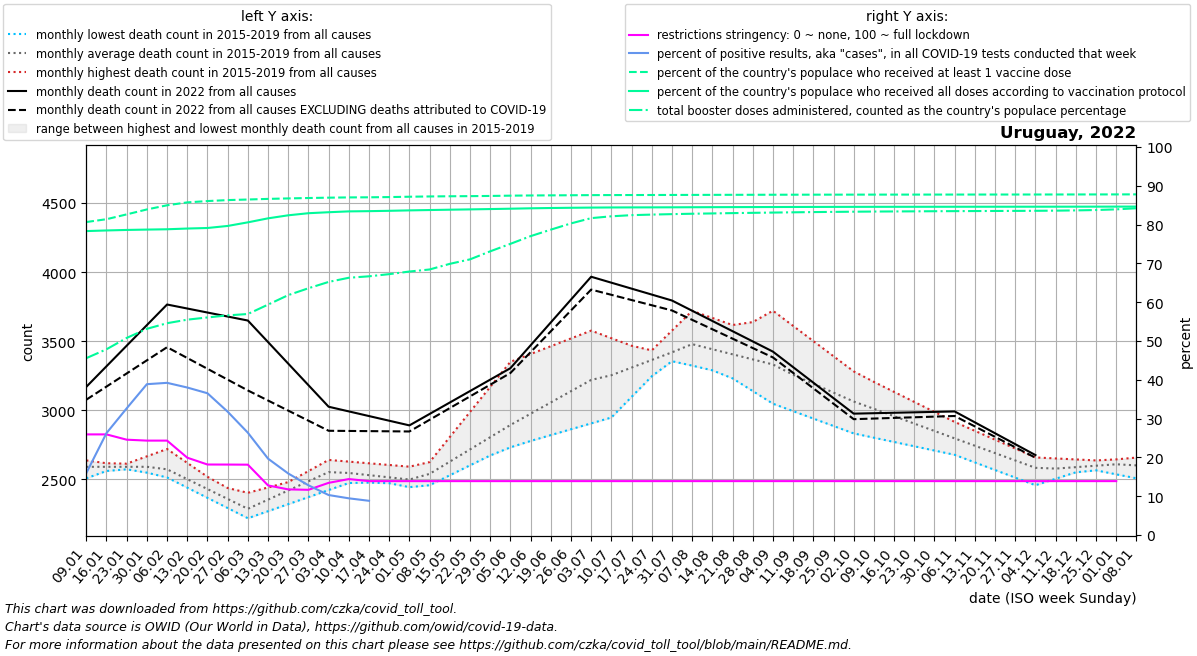

Data behind this chart, as committed beside it:
date, location, time_unit, time, deaths_2010_all_ages, deaths_2011_all_ages, deaths_2012_all_ages, deaths_2013_all_ages, deaths_2014_all_ages, deaths_2015_all_ages, deaths_2016_all_ages, deaths_2017_all_ages, deaths_2018_all_ages, deaths_2019_all_ages, deaths_2020_all_ages, deaths_2021_all_ages, deaths_2022_all_ages, new_deaths, new_cases_smoothed, new_tests_smoothed, positive_test_percent, stringency_index, people_vaccinated, people_fully_vaccinated
2022-01-09, Uruguay, monthly, 1, , , , , , , 2638, 2598, 2621, 2508, 2623, 2913, 3170, 93.0, 20232, 121634, 15.96, 25.93, 2760469, 2680615
2022-01-16, Uruguay, monthly, 2, , , , , , , 2617, 2590, 2597, 2561, 2604, 2966, 3319, 147.0, 50983, 193167, 26.26, 25.93, 2785474, 2686256
2022-01-23, Uruguay, monthly, 3, , , , , , , 2596, 2581, 2573, 2614, 2584, 3020, 3468, 201.0, 72776, 223106, 32.65, 24.57, 2827987, 2690768
2022-01-30, Uruguay, monthly, 4, , , , , , , 2576, 2573, 2549, 2667, 2565, 3074, 3617, 255.0, 75932, 195744, 38.87, 24.33, 2871491, 2693907
2022-02-06, Uruguay, monthly, 5, , , , , , 2514, 2541, 2565, 2525, 2720, 2546, 2941, 3766, 309.0, 67850, 173024, 39.22, 24.33, 2908180, 2696699
2022-02-13, Uruguay, monthly, 6, , , , , , 2440, 2507, 2490, 2452, 2620, 2516, 2808, 3737, 358.2, 57488, 151202, 38.01, 19.93, 2933819, 2703168
2022-02-20, Uruguay, monthly, 7, , , , , , 2366, 2472, 2415, 2378, 2519, 2486, 2674, 3708, 407.5, 43553, 119039, 36.53, 18.17, 2945436, 2707926
2022-02-27, Uruguay, monthly, 8, , , , , , 2293, 2438, 2340, 2304, 2418, 2457, 2541, 3679, 456.8, 30523, 95617, 31.78, 18.16, 2954046, 2725986
2022-03-06, Uruguay, monthly, 9, , , , , , 2219, 2403, 2265, 2231, 2318, 2427, 2646, 3650, 506.0, 17777, 66973, 26.36, 18.13, 2959080, 2757781
2022-03-13, Uruguay, monthly, 10, , , , , , 2270, 2442, 2355, 2303, 2399, 2462, 2751, 3494, 423.0, 11668, 59144, 19.68, 12.78, 2964579, 2793112
2022-03-20, Uruguay, monthly, 11, , , , , , 2321, 2480, 2444, 2374, 2480, 2497, 2855, 3338, 340.0, 10339, 65439, 15.86, 11.76, 2968789, 2819828
2022-03-27, Uruguay, monthly, 12, , , , , , 2372, 2519, 2534, 2446, 2560, 2531, 2960, 3182, 257.0, 9876, 77234, 12.81, 11.65, 2972346, 2838366
2022-04-03, Uruguay, monthly, 13, , , , , , 2423, 2558, 2624, 2518, 2641, 2566, 3065, 3026, 174.0, 6889, 66550, 10.3, 13.45, 2975357, 2846994
2022-04-10, Uruguay, monthly, 14, , , , , , 2474, 2530, 2595, 2506, 2629, 2601, 3409, 2992, 141.5, 4700, 49650, 9.458, 14.42, 2977703, 2854475
2022-04-17, Uruguay, monthly, 15, , , , , , 2477, 2501, 2566, 2494, 2617, 2578, 3754, 2958, 109.0, 2867, 32254, 8.82, 13.89, 2978585, 2856502
2022-04-24, Uruguay, monthly, 16, , , , , , 2480, 2472, 2536, 2482, 2604, 2556, 4098, 2925, 76.5, 640.9, , , 13.89, 2980564, 2859524
2022-05-01, Uruguay, monthly, 17, , , , , , 2482, 2444, 2507, 2470, 2592, 2534, 4442, 2891, 44.0, 896.6, , , 13.89, 2983732, 2863245
2022-05-08, Uruguay, monthly, 18, , , , , , 2485, 2625, 2552, 2458, 2580, 2511, 4512, 2974, 42.2, 2786, , , 13.89, 2986134, 2866353
2022-05-15, Uruguay, monthly, 19, , , , , , 2548, 2807, 2597, 2530, 2661, 2563, 4582, 3057, 40.4, 2680, , , 13.89, 2987799, 2869266
2022-05-22, Uruguay, monthly, 20, , , , , , 2610, 2988, 2642, 2602, 2742, 2614, 4652, 3139, 38.6, 5149, , , 13.89, 2988861, 2872000
2022-05-29, Uruguay, monthly, 21, , , , , , 2673, 3170, 2687, 2674, 2823, 2666, 4722, 3222, 36.8, 7914, , , 13.89, 2990612, 2874918
2022-06-05, Uruguay, monthly, 22, , , , , , 2736, 3351, 2732, 2746, 2904, 2718, 4792, 3305, 35.0, 9235, , , 13.89, 2993078, 2878065
2022-06-12, Uruguay, monthly, 23, , , , , , 2778, 3408, 2900, 2862, 2929, 2716, 4706, 3470, 49.5, 9213, , , 13.89, 2994823, 2881623
2022-06-19, Uruguay, monthly, 24, , , , , , 2821, 3464, 3068, 2978, 2954, 2714, 4620, 3636, 64.0, 10228, , , 13.89, 2995803, 2884207
2022-06-26, Uruguay, monthly, 25, , , , , , 2863, 3520, 3235, 3094, 2980, 2711, 4534, 3802, 78.5, 8071, , , 13.89, 2996737, 2886282
2022-07-03, Uruguay, monthly, 26, , , , , , 2906, 3577, 3403, 3210, 3005, 2709, 4448, 3967, 93.0, 5681, , , 13.89, 2997781, 2887903
2022-07-10, Uruguay, monthly, 27, , , , , , 2948, 3522, 3405, 3246, 3148, 2707, 4264, 3924, 87.75, 3962, , , 13.89, 2998319, 2889045
2022-07-17, Uruguay, monthly, 28, , , , , , 3097, 3468, 3408, 3283, 3291, 2821, 4080, 3881, 82.5, 3779, , , 13.89, 2998678, 2889579
2022-07-24, Uruguay, monthly, 29, , , , , , 3246, 3413, 3410, 3319, 3434, 2934, 3897, 3838, 77.25, 2090, , , 13.89, 2998976, 2889911
2022-07-31, Uruguay, monthly, 30, , , , , , 3396, 3358, 3413, 3356, 3577, 3048, 3713, 3795, 72.0, 2058, , , 13.89, 2999347, 2890381
2022-08-07, Uruguay, monthly, 31, , , , , , 3545, 3324, 3415, 3392, 3720, 3162, 3646, 3721, 66.0, 2210, , , 13.89, 2999786, 2891019
2022-08-14, Uruguay, monthly, 32, , , , , , 3456, 3290, 3323, 3474, 3669, 3120, 3579, 3647, 60.0, 1450, , , 13.89, 3000178, 2891629
2022-08-21, Uruguay, monthly, 33, , , , , , 3367, 3255, 3232, 3556, 3618, 3078, 3513, 3573, 54.0, 2086, , , 13.89, 3000562, 2892131
2022-08-28, Uruguay, monthly, 34, , , , , , 3278, 3221, 3140, 3639, 3566, 3036, 3446, 3499, 48.0, 2041, , , 13.89, 3000874, 2892495
2022-09-04, Uruguay, monthly, 35, , , , , , 3189, 3187, 3048, 3721, 3515, 2994, 3379, 3425, 42.0, 1855, , , 13.89, 3001193, 2892883
2022-09-11, Uruguay, monthly, 36, , , , , , 3100, 3129, 2994, 3611, 3453, 2952, 3272, 3313, 41.5, 2026, , , 13.89, 3001546, 2893333
2022-09-18, Uruguay, monthly, 37, , , , , , 3060, 3072, 2940, 3502, 3391, 2930, 3164, 3200, 41.0, 1660, , , 13.89, 3001813, 2893688
2022-09-25, Uruguay, monthly, 38, , , , , , 3020, 3014, 2887, 3392, 3330, 2909, 3056, 3088, 40.5, 1306, , , 13.89, 3001995, 2894028
2022-10-02, Uruguay, monthly, 39, , , , , , 2980, 2956, 2833, 3282, 3268, 2888, 2949, 2976, 40.0, 1270, , , 13.89, 3002187, 2894347
2022-10-09, Uruguay, monthly, 40, , , , , , 2940, 2905, 2802, 3203, 3206, 2866, 2952, 2979, 38.6, 1024, , , 13.89, 3002344, 2894580
2022-10-16, Uruguay, monthly, 41, , , , , , 2906, 2854, 2771, 3123, 3134, 2830, 2954, 2982, 37.2, 957.4, , , 13.89, 3002433, 2894758
2022-10-23, Uruguay, monthly, 42, , , , , , 2872, 2804, 2740, 3044, 3061, 2794, 2956, 2986, 35.8, 1124, , , 13.89, 3002522, 2894880
2022-10-30, Uruguay, monthly, 43, , , , , , 2838, 2753, 2709, 2964, 2988, 2757, 2959, 2989, 34.4, 1102, , , 13.89, 3002672, 2895031
2022-11-06, Uruguay, monthly, 44, , , , , , 2804, 2702, 2678, 2885, 2916, 2721, 2924, 2992, 33.0, 931.0, , , 13.89, 3002802, 2895160
2022-11-13, Uruguay, monthly, 45, , , , , , 2752, 2665, 2623, 2827, 2852, 2690, 2889, 2913, 29.5, 659, , , 13.89, 3002931, 2895259
2022-11-20, Uruguay, monthly, 46, , , , , , 2700, 2628, 2568, 2768, 2788, 2660, 2855, 2834, 26.0, 816, , , 13.89, 3003055, 2895379
2022-11-27, Uruguay, monthly, 47, , , , , , 2648, 2592, 2513, 2710, 2723, 2629, 2820, 2755, 22.5, 852, , , 13.89, 3003164, 2895481
2022-12-04, Uruguay, monthly, 48, , , , , , 2596, 2555, 2458, 2652, 2659, 2599, 2785, 2676, 19.0, 988, , , 13.89, 3003293, 2895601
2022-12-11, Uruguay, monthly, 49, , , , , , 2544, 2568, 2505, 2623, 2652, 2568, 2844, , 20.5, 1527, , , 13.89, 3003472, 2895735
2022-12-18, Uruguay, monthly, 50, , , , , , 2572, 2580, 2552, 2594, 2645, 2641, 2903, , 22.0, 2645, , , 13.89, 3003669, 2895935
2022-12-25, Uruguay, monthly, 51, , , , , , 2601, 2593, 2598, 2566, 2637, 2714, 2962, , 23.5, 4941, , , 13.89, 3003884, 2896168
2023-01-01, Uruguay, monthly, 52, , , , , , 2630, 2606, 2645, 2537, 2630, 2786, 3021, , 25.0, 9000, , , 13.89, 3004158, 2896453
2023-01-08, Uruguay, monthly, 1, , , , , , 2658, 2598, 2621, 2508, 2623, 2859, 3170, , 29.4, 8173, , , , 3004527, 2896836
